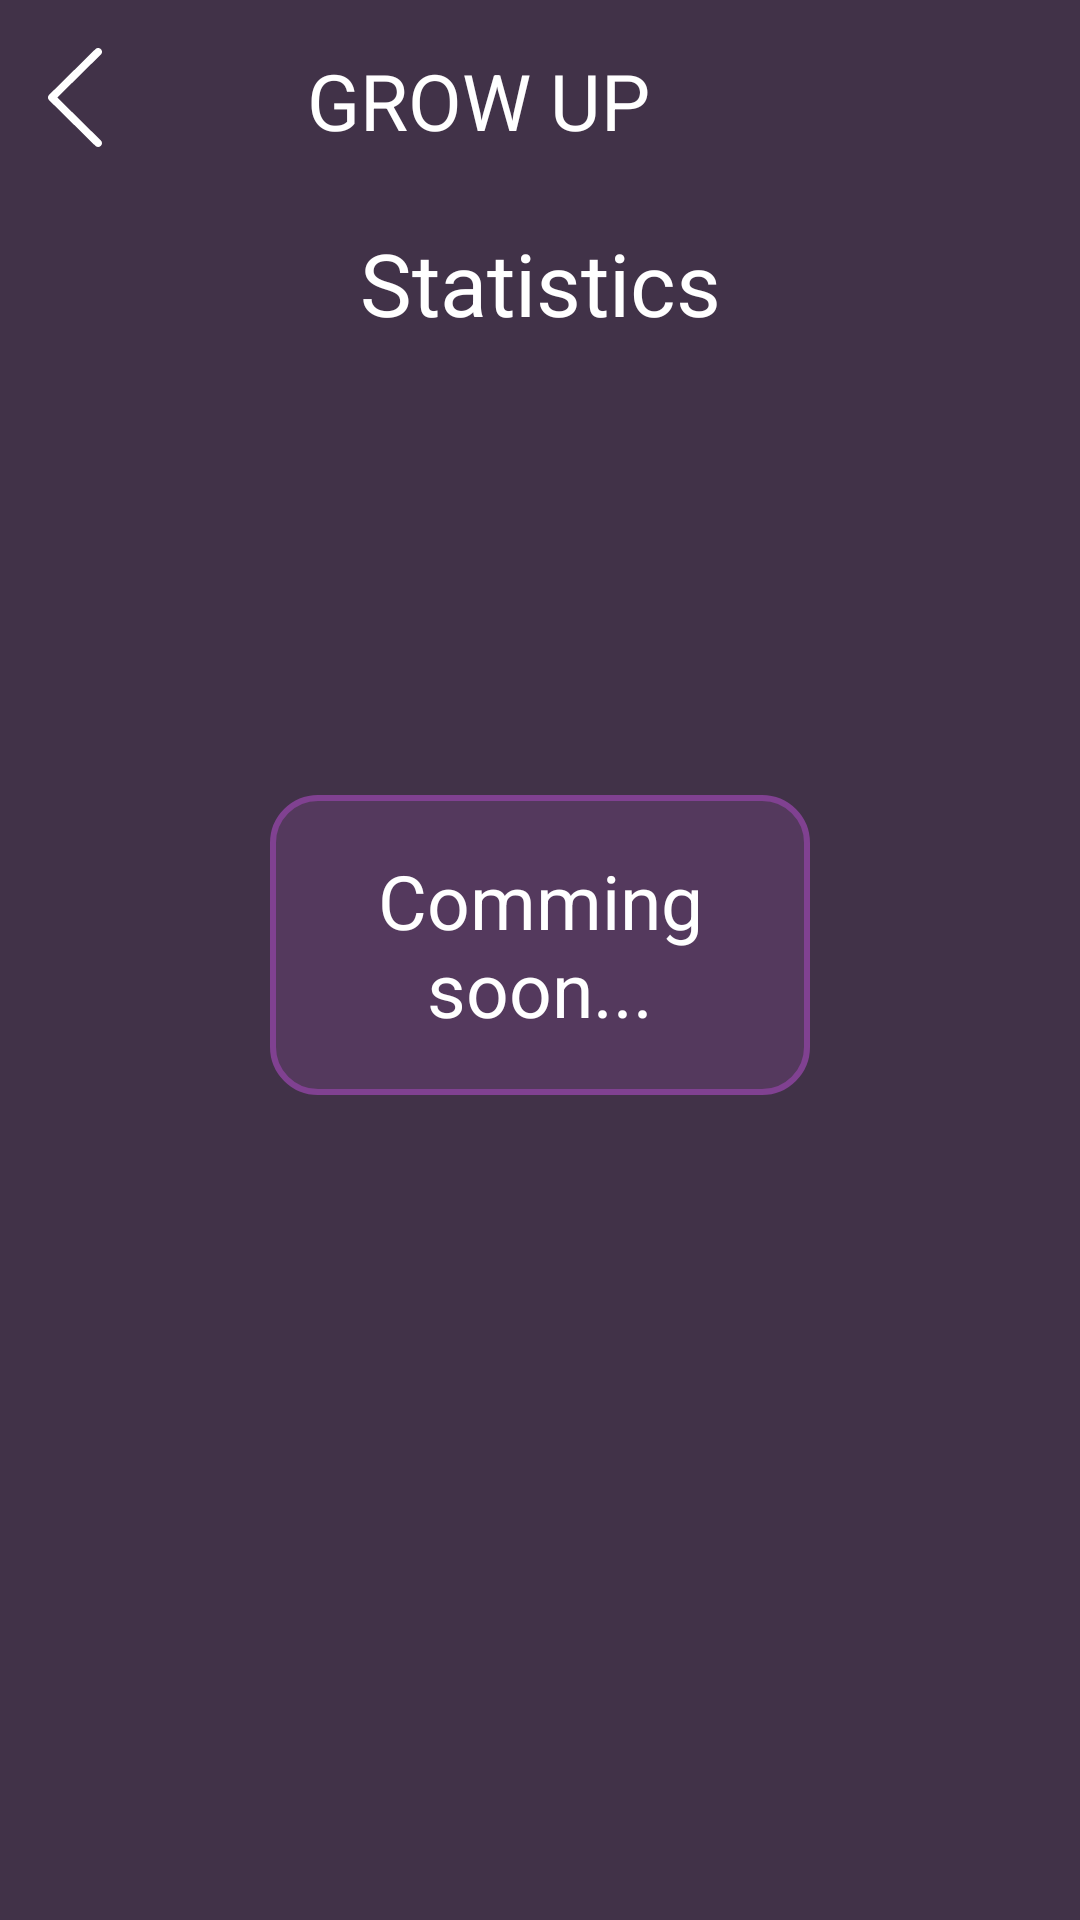

Layout XML and referenced resources for this Android screen:
<!-- AndroidManifest.xml: application theme Theme.GROWUP -->
<!-- res/layout/activity_statistics.xml -->
<?xml version="1.0" encoding="utf-8"?>
<RelativeLayout xmlns:android="http://schemas.android.com/apk/res/android"
    android:layout_width="match_parent"
    android:layout_height="match_parent"
    android:background="#413248">

    <LinearLayout
        android:id="@+id/header"
        android:layout_width="match_parent"
        android:layout_height="wrap_content"
        android:layout_centerHorizontal="true"
        android:orientation="horizontal">
        <ImageButton
            android:id="@+id/back_button"
            android:layout_width="wrap_content"
            android:layout_height="wrap_content"
            android:layout_marginTop="16dp"
            android:layout_marginStart="16dp"
            android:contentDescription="back"
            android:background="@android:color/transparent"
            android:src="@drawable/ic_back" />

        
        <TextView
            android:id="@+id/nameClient"
            android:layout_width="0dp"
            android:layout_height="wrap_content"
            android:text="@string/app_name"
            android:textSize="26sp"
            android:gravity="center"
            android:layout_weight="1"
            android:layout_marginTop="16dp"
            android:textColor="@color/white"/>

        <ImageView
            android:layout_width="75dp"
            android:layout_height="75dp"
            android:contentDescription="@string/app_name"
            android:src="@drawable/logo_foreground" />
    </LinearLayout>
    <TextView
        android:id="@+id/statistics"
        android:layout_width="match_parent"
        android:layout_height="wrap_content"
        android:layout_gravity="center_horizontal"
        android:gravity="center"
        android:textSize="29sp"
        android:textColor="@color/white"
        android:layout_below="@id/header"
        android:text="@string/statistics"
        />
    <LinearLayout
        android:id="@+id/macrosLayout"
        android:layout_width="match_parent"
        android:layout_height="100dp"
        android:gravity="center"
        android:orientation="vertical"
        android:layout_marginVertical="190dp"
        android:layout_marginHorizontal="90dp"
        android:background="@drawable/selection"
        android:layout_below="@id/header">
        <TextView
            android:id="@+id/macroHead"
            android:layout_width="match_parent"
            android:layout_height="wrap_content"
            android:layout_gravity="center_horizontal"
            android:gravity="center"
            android:textSize="25sp"
            android:textColor="@color/white"
            android:text="@string/comming_soon"
            />




    </LinearLayout>


</RelativeLayout>
<!-- resources referenced by this layout -->
<resources>
  <!-- drawable ic_back (drawable) -->
  <vector xmlns:android="http://schemas.android.com/apk/res/android"
      android:width="18dp"
      android:height="33dp"
      android:viewportWidth="18"
      android:viewportHeight="33">
    <path
        android:pathData="M17.622,0.373C17.742,0.491 17.837,0.631 17.902,0.785C17.967,0.939 18,1.104 18,1.271C18,1.438 17.967,1.604 17.902,1.758C17.837,1.912 17.742,2.052 17.622,2.17L3.105,16.5L17.622,30.831C17.864,31.069 17.999,31.392 17.999,31.729C17.999,32.066 17.864,32.389 17.622,32.628C17.381,32.866 17.054,33 16.712,33C16.371,33 16.044,32.866 15.802,32.628L0.378,17.399C0.258,17.281 0.163,17.141 0.098,16.987C0.033,16.833 0,16.667 0,16.5C0,16.333 0.033,16.168 0.098,16.014C0.163,15.86 0.258,15.72 0.378,15.602L15.802,0.373C15.922,0.255 16.063,0.161 16.22,0.097C16.376,0.033 16.543,0 16.712,0C16.881,0 17.049,0.033 17.205,0.097C17.361,0.161 17.503,0.255 17.622,0.373Z"
        android:fillColor="#ffffff"
        android:fillType="evenOdd"/>
  </vector>
  <!-- drawable logo_foreground: png bitmap (mipmap-hdpi, 15722 bytes) -->
  <!-- drawable selection (drawable) -->
  <?xml version="1.0" encoding="utf-8"?>
  <shape xmlns:android="http://schemas.android.com/apk/res/android" android:shape="rectangle">
  
      <solid android:color="#54395D"/>
      <corners android:radius="15dp"/>
      <stroke android:width="2dp"
          android:color="#804191"/>
  
  </shape>
  <string name="app_name">GROW UP</string>
  <string name="comming_soon">Comming soon...</string>
  <string name="statistics">Statistics</string>
  <style name="Theme.GROWUP" parent="Theme.MaterialComponents.DayNight.DarkActionBar">
          
  
          <item name="colorPrimary">@color/purple_500</item>
          <item name="colorPrimaryVariant">@color/purple_700</item>
          <item name="colorOnPrimary">@color/white</item>
          
          <item name="colorSecondary">@color/teal_200</item>
          <item name="colorSecondaryVariant">@color/teal_700</item>
          <item name="colorOnSecondary">@color/black</item>
          
          <item name="android:statusBarColor" tools:targetApi="l">?attr/colorPrimaryVariant</item>
          
      </style>
  <!-- not gathered from this repository: default colours our renderer supplied (Android Studio template values) -->
  <color name="purple_500">#FF6200EE</color>
  <color name="purple_700">#FF3700B3</color>
  <color name="teal_200">#FF03DAC5</color>
  <color name="teal_700">#FF018786</color>
  <color name="black">#FF000000</color>
  <color name="white">#FFFFFFFF</color>
</resources>
